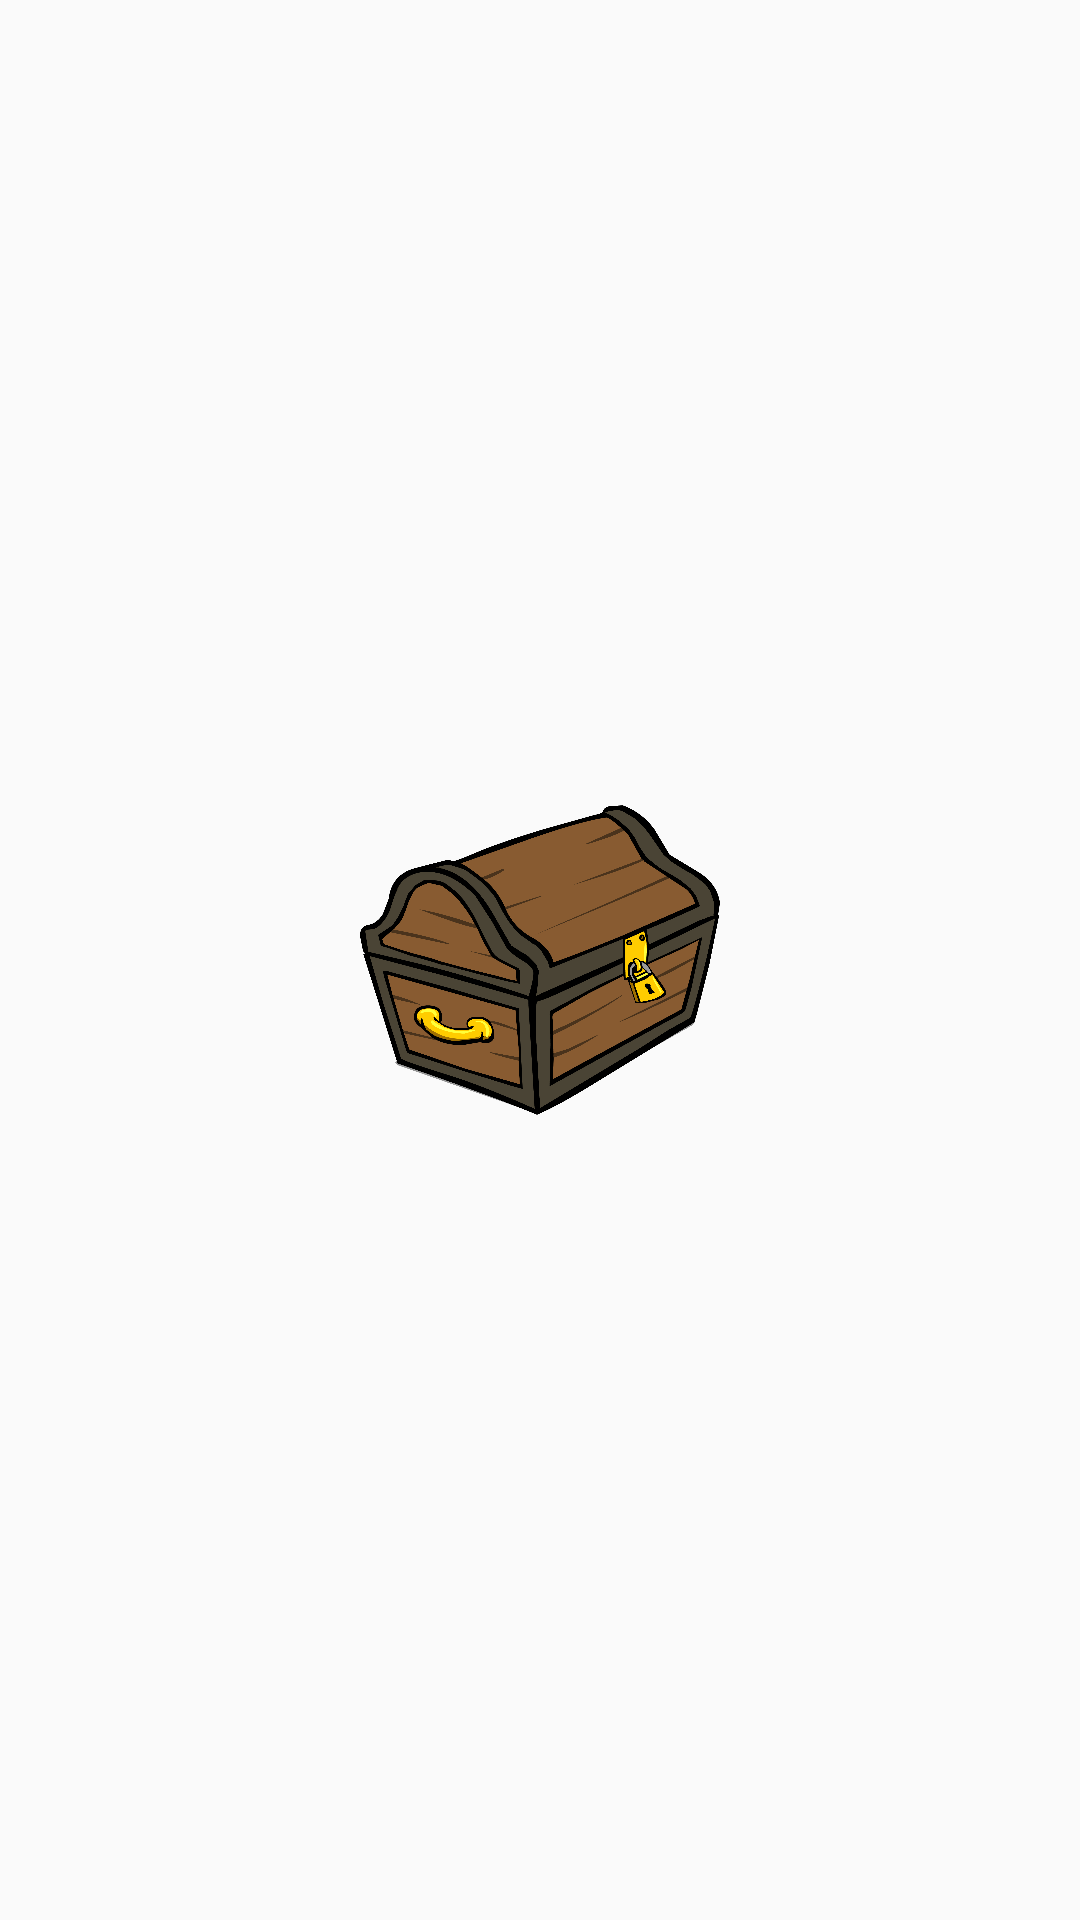

Reconstruct the res/layout file that produces this screen, plus the resources it refers to.
<!-- AndroidManifest.xml: application theme AppTheme -->
<!-- res/layout/activity_login.xml -->
<?xml version="1.0" encoding="utf-8"?>

<RelativeLayout xmlns:android="http://schemas.android.com/apk/res/android"
    xmlns:app="http://schemas.android.com/apk/res-auto"
    xmlns:tools="http://schemas.android.com/tools"
    android:layout_width="match_parent"
    android:layout_height="match_parent"
    android:animateLayoutChanges="true"
    android:background="@drawable/page"
    tools:context="com.abeer.ai_treasure_hunt.Activity_Login">

    <RelativeLayout
        android:layout_width="wrap_content"
        android:layout_height="wrap_content"
        android:layout_centerInParent="true"
        android:layout_marginLeft="40dp"
        android:layout_marginRight="40dp">

        <ImageView
            android:id="@+id/imgView_logo"
            android:layout_width="120dp"
            android:layout_height="120dp"
            android:adjustViewBounds="true"
            android:scaleType="fitCenter"
            android:src="@mipmap/logo" />

        <RelativeLayout
            android:id="@+id/rellay1"
            android:layout_width="wrap_content"
            android:layout_height="wrap_content"
            android:layout_below="@+id/imgView_logo"
            android:visibility="gone">



            <LinearLayout
                android:id="@+id/linlay1"
                android:layout_width="match_parent"
                android:layout_height="wrap_content"
                android:layout_below="@+id/rellay1"
                android:layout_marginTop="20dp"
                android:orientation="vertical">


                <TextView
                    android:id="@+id/tv_login"
                    android:layout_width="wrap_content"
                    android:layout_height="wrap_content"
                    android:layout_marginTop="20dp"
                    android:fontFamily="sans-serif-medium"
                    android:text="@string/click_to_login_using_google_or_facebook"
                    android:textColor="@color/greyyy"
                    android:textAlignment="center"
                    android:visibility="visible"
                    android:textSize="30sp" />

                <TextView
                    android:id="@+id/t_login"
                    android:layout_width="wrap_content"
                    android:layout_height="wrap_content"
                    android:layout_marginTop="20dp"
                    android:fontFamily="sans-serif-medium"
                    android:text="Logging in..."
                    android:textColor="@color/greyyy"
                    android:textAlignment="center"
                    android:visibility="invisible"
                    android:textSize="30sp" />


                <Button
                    android:id="@+id/btn_login"
                    android:layout_width="wrap_content"
                    android:layout_height="40dp"
                    android:layout_below="@+id/linlay1"
                    android:layout_centerHorizontal="true"
                    android:layout_marginTop="50dp"
                    android:background="@drawable/btn_bg"
                    android:fontFamily="sans-serif-medium"
                    android:paddingLeft="70dp"
                    android:paddingRight="70dp"
                    android:text="@string/login_now"
                    android:textAllCaps="false"
                    android:textColor="@color/greyyy"
                    android:visibility="visible"
                    android:textSize="16sp" />



    </LinearLayout>
        </RelativeLayout>

    </RelativeLayout>


</RelativeLayout>
<!-- resources referenced by this layout -->
<resources>
  <color name="greyyy">#d5464b4a</color>
  <!-- drawable btn_bg (drawable) -->
  <shape xmlns:android="http://schemas.android.com/apk/res/android"
      android:shape="rectangle">
  
      <corners
          android:bottomLeftRadius="20dp"
          android:bottomRightRadius="20dp"
          android:topLeftRadius="20dp"
          android:topRightRadius="20dp" />
  
      <stroke
          android:width="1dp"
          android:color="@color/white" />
  
  </shape>
  <!-- drawable page: jpg bitmap (mipmap-anydpi-v26, 293783 bytes) -->
  <!-- mipmap logo: png bitmap (mipmap-xhdpi, 299477 bytes) -->
  <string name="click_to_login_using_google_or_facebook">Click to Login</string>
  <string name="login_now">Login Now</string>
  <style name="AppTheme" parent="Theme.AppCompat.Light.NoActionBar">
          
          <item name="windowActionBar">false</item>
          <item name="windowNoTitle">true</item>
          <item name="colorPrimary">@color/colorPrimary</item>
          <item name="colorPrimaryDark">@color/colorPrimaryDark</item>
          <item name="colorAccent">@color/colorAccent</item>
      </style>
  <color name="white">#FFFFFF</color>
  <color name="colorPrimary">#0e0d0e</color>
  <color name="colorPrimaryDark">#00050d</color>
  <color name="colorAccent">#060101</color>
</resources>
